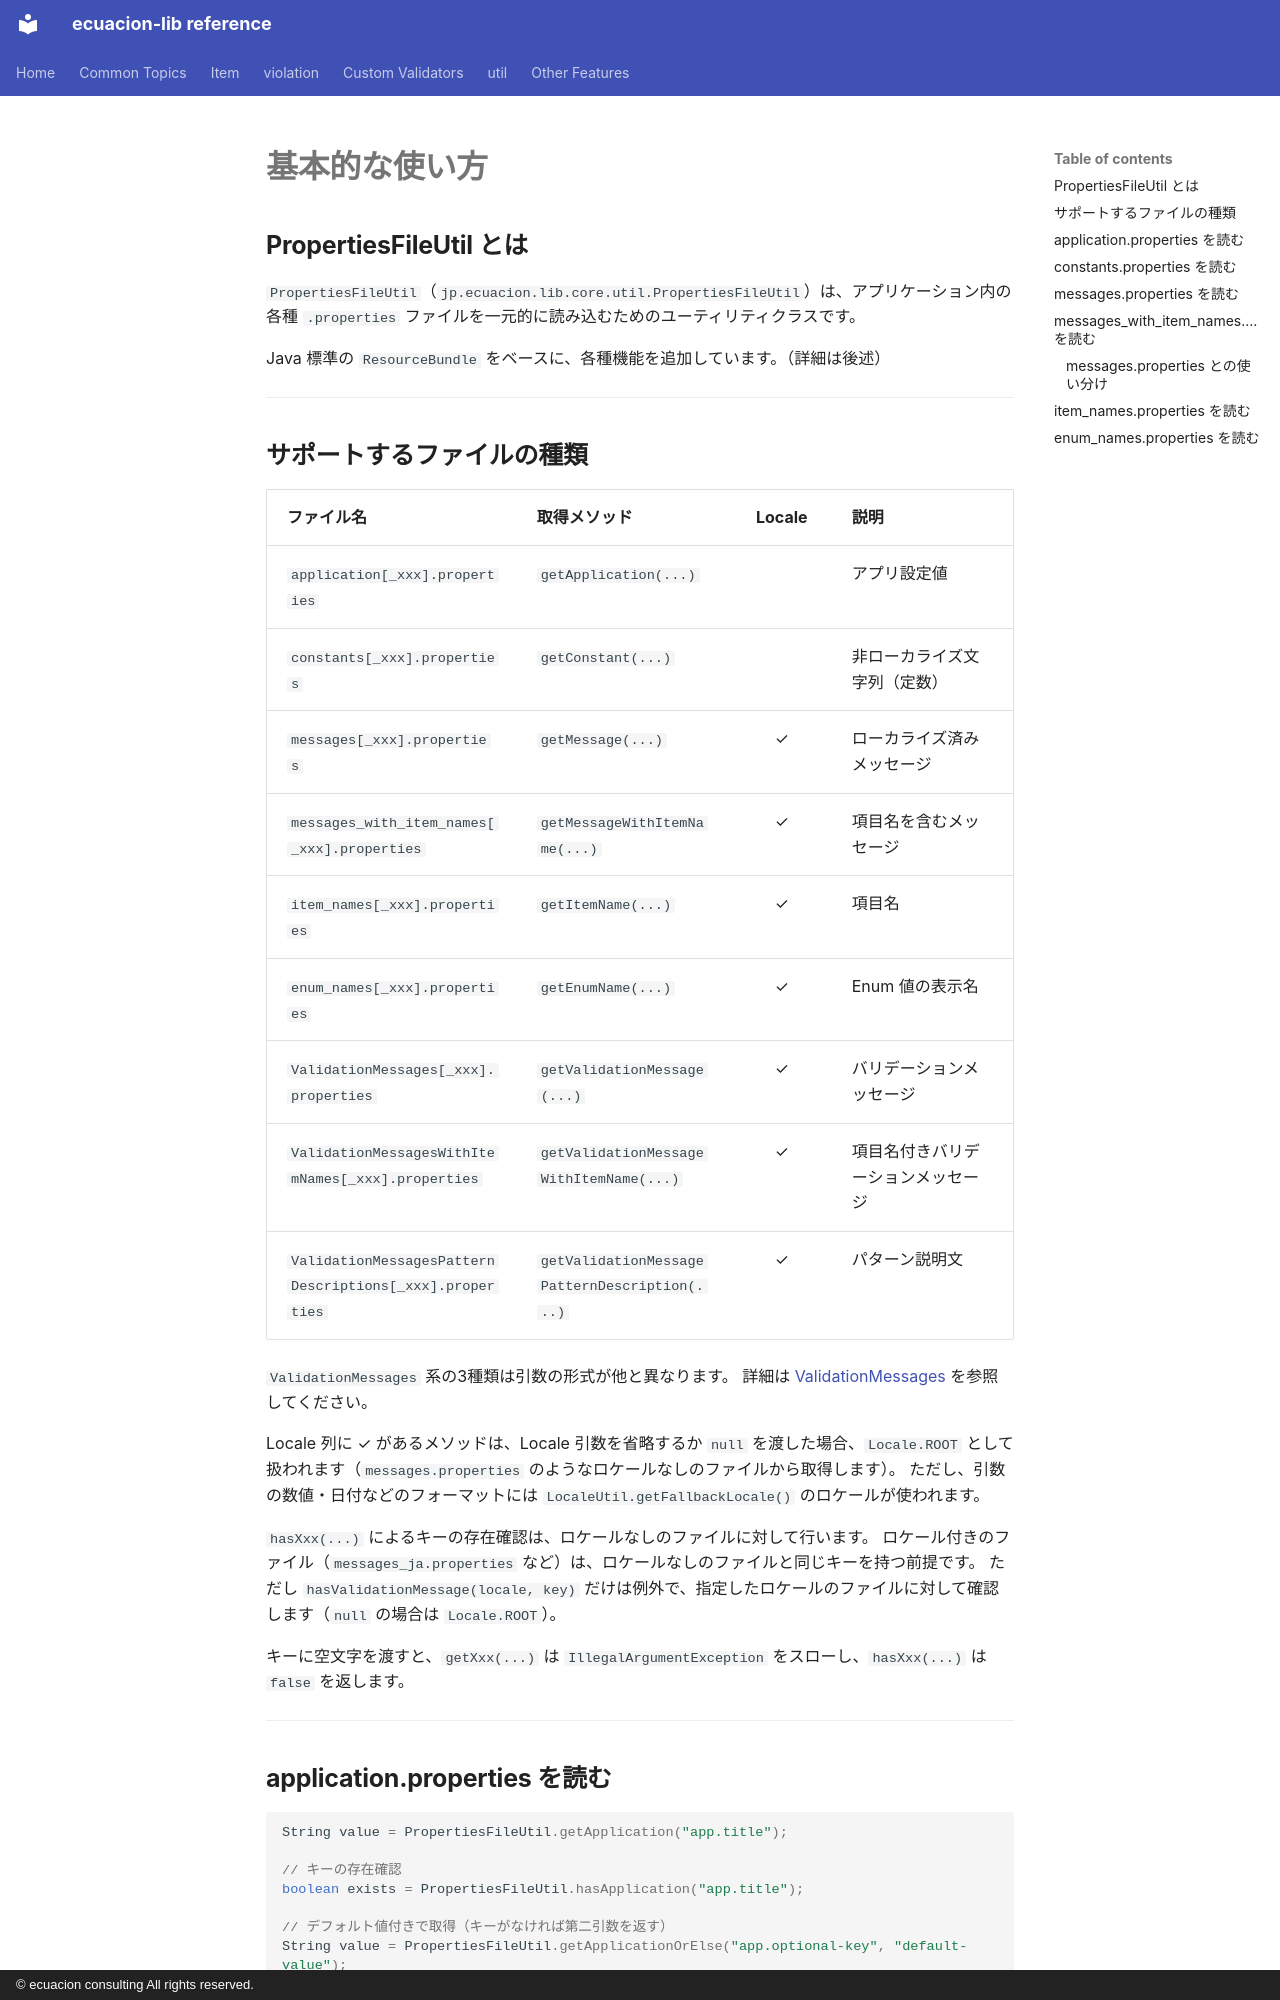

repository: ecuacion-jp/ecuacion-lib · page: properties-file-util/basic-usage.ja/index.html · generator: mkdocs · copyright: © ecuacion consulting All rights reserved.

# 基本的な使い方

## PropertiesFileUtil とは

`PropertiesFileUtil`（`jp.ecuacion.lib.core.util.PropertiesFileUtil`）は、アプリケーション内の各種
`.properties` ファイルを一元的に読み込むためのユーティリティクラスです。

Java 標準の `ResourceBundle` をベースに、各種機能を追加しています。（詳細は後述）

---

## サポートするファイルの種類

| ファイル名 | 取得メソッド | Locale | 説明 |
| --- | --- | :---: | --- |
| `application[_xxx].properties` | `getApplication(...)` | | アプリ設定値 |
| `constants[_xxx].properties` | `getConstant(...)` | | 非ローカライズ文字列（定数） |
| `messages[_xxx].properties` | `getMessage(...)` | ✓ | ローカライズ済みメッセージ |
| `messages_with_item_names[_xxx].properties` | `getMessageWithItemName(...)` | ✓ | 項目名を含むメッセージ |
| `item_names[_xxx].properties` | `getItemName(...)` | ✓ | 項目名 |
| `enum_names[_xxx].properties` | `getEnumName(...)` | ✓ | Enum 値の表示名 |
| `ValidationMessages[_xxx].properties` | `getValidationMessage(...)` | ✓ | バリデーションメッセージ |
| `ValidationMessagesWithItemNames[_xxx].properties` | `getValidationMessageWithItemName(...)` | ✓ | 項目名付きバリデーションメッセージ |
| `ValidationMessagesPatternDescriptions[_xxx].properties` | `getValidationMessagePatternDescription(...)` | ✓ | パターン説明文 |

`ValidationMessages` 系の3種類は引数の形式が他と異なります。
詳細は [ValidationMessages](validation-messages.md) を参照してください。

Locale 列に ✓ があるメソッドは、Locale 引数を省略するか `null` を渡した場合、`Locale.ROOT` として扱われます（`messages.properties` のようなロケールなしのファイルから取得します）。
ただし、引数の数値・日付などのフォーマットには `LocaleUtil.getFallbackLocale()` のロケールが使われます。

`hasXxx(...)` によるキーの存在確認は、ロケールなしのファイルに対して行います。
ロケール付きのファイル（`messages_ja.properties` など）は、ロケールなしのファイルと同じキーを持つ前提です。
ただし `hasValidationMessage(locale, key)` だけは例外で、指定したロケールのファイルに対して確認します（`null` の場合は `Locale.ROOT`）。

キーに空文字を渡すと、`getXxx(...)` は `IllegalArgumentException` をスローし、`hasXxx(...)` は `false` を返します。

---

## application.properties を読む

```java
String value = PropertiesFileUtil.getApplication("app.title");

// キーの存在確認
boolean exists = PropertiesFileUtil.hasApplication("app.title");

// デフォルト値付きで取得（キーがなければ第二引数を返す）
String value = PropertiesFileUtil.getApplicationOrElse("app.optional-key", "default-value");
```

---
